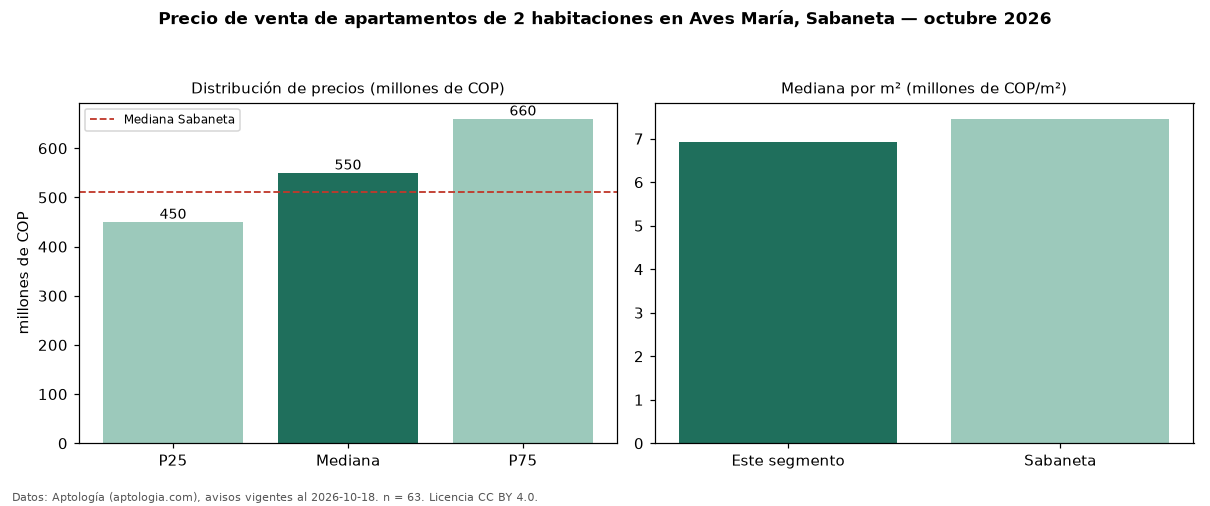

The table this chart was drawn from, first rows:
seccion, metrica, valor, moneda, n
precio, p25, 450000000, COP, 63
precio, mediana, 550000000, COP, 63
precio, p75, 660000000, COP, 63
precio, minimo, 270000000, COP, 63
precio, maximo, 870000000, COP, 63
m2, mediana_precio_m2, 6935484, COP, 63
m2, area_mediana_m2, 84.0, m2, 63
admin, mediana_admin_mes, 400000, COP, 40
banos, mediana_banos, 2.0, , 
parqueadero, pct_con_parqueadero, 82.0, %, 61
estrato, estrato_mas_frecuente, 4, , 63
habitaciones, 2, 550000000, COP, 63
ciudad, mediana_ciudad_referencia, 511000000, COP, 
ciudad, mediana_m2_ciudad, 7457513, COP, 
fuente, fecha_datos, 2026-10-18, , 
fuente, atribucion, https://www.aptologia.com/venta/sabaneta…, , 
fuente, licencia, CC BY 4.0, , 
